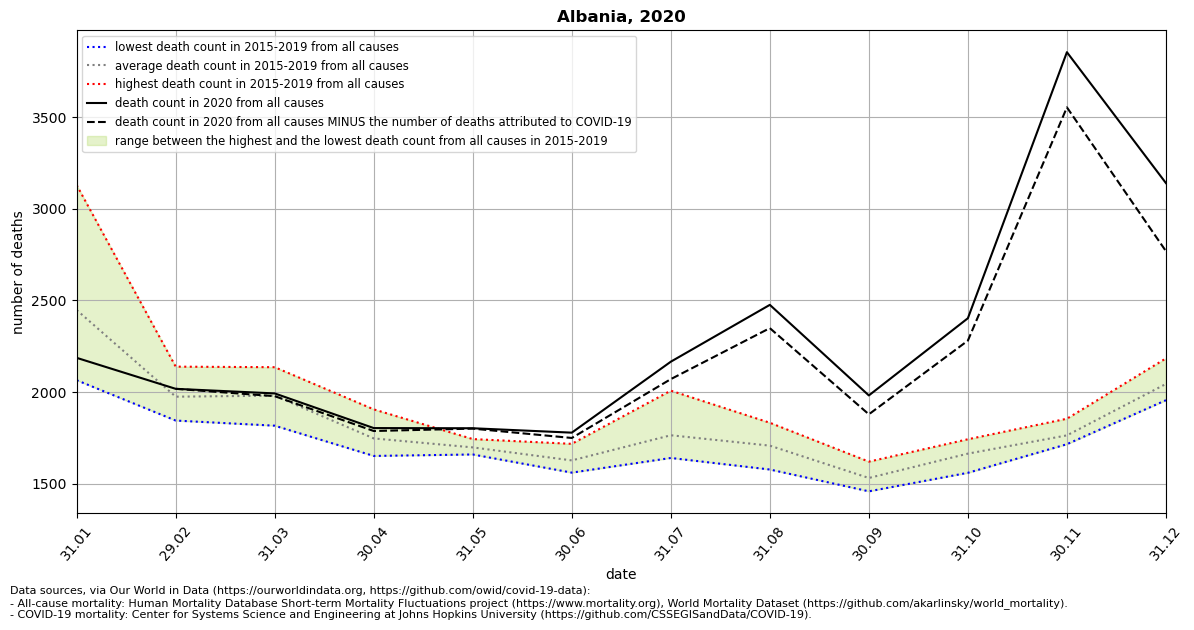

Data behind this chart, as committed beside it:
location, date, time, time_unit, deaths_2010_all_ages, deaths_2011_all_ages, deaths_2012_all_ages, deaths_2013_all_ages, deaths_2014_all_ages, deaths_2015_all_ages, deaths_2016_all_ages, deaths_2017_all_ages, deaths_2018_all_ages, deaths_2019_all_ages, deaths_2020_all_ages, deaths_2021_all_ages, new_deaths, deaths_min, deaths_max, deaths_mean, deaths_noncovid
Albania, 2020-01-31, 1, monthly, , , , , , 2490, 2065, 3129, 2158, 2397, 2187, , , 2065, 3129, 2448, 
Albania, 2020-02-29, 2, monthly, , , , , , 2139, 1905, 1845, 2013, 1974, 2018, , 0.0, 1845, 2139, 1975, 2018
Albania, 2020-03-31, 3, monthly, , , , , , 2051, 1910, 1817, 2136, 1990, 1993, , 15.0, 1817, 2136, 1981, 1978
Albania, 2020-04-30, 4, monthly, , , , , , 1906, 1652, 1665, 1828, 1687, 1804, , 16.0, 1652, 1906, 1748, 1788
Albania, 2020-05-31, 5, monthly, , , , , , 1709, 1716, 1660, 1664, 1744, 1803, , 2.0, 1660, 1744, 1699, 1801
Albania, 2020-06-30, 6, monthly, , , , , , 1561, 1678, 1605, 1576, 1718, 1779, , 29.0, 1561, 1718, 1628, 1750
Albania, 2020-07-31, 7, monthly, , , , , , 2008, 1643, 1788, 1641, 1744, 2166, , 95.0, 1641, 2008, 1765, 2071
Albania, 2020-08-31, 8, monthly, , , , , , 1687, 1578, 1833, 1709, 1734, 2476, , 127.0, 1578, 1833, 1708, 2349
Albania, 2020-09-30, 9, monthly, , , , , , 1569, 1459, 1482, 1621, 1528, 1982, , 103.0, 1459, 1621, 1532, 1879
Albania, 2020-10-31, 10, monthly, , , , , , 1560, 1743, 1679, 1668, 1673, 2403, , 122.0, 1560, 1743, 1665, 2281
Albania, 2020-11-30, 11, monthly, , , , , , 1728, 1855, 1716, 1730, 1792, 3854, , 301.0, 1716, 1855, 1764, 3553
Albania, 2020-12-31, 12, monthly, , , , , , 2010, 2184, 2013, 2060, 1956, 3140, , 371.0, 1956, 2184, 2045, 2769
